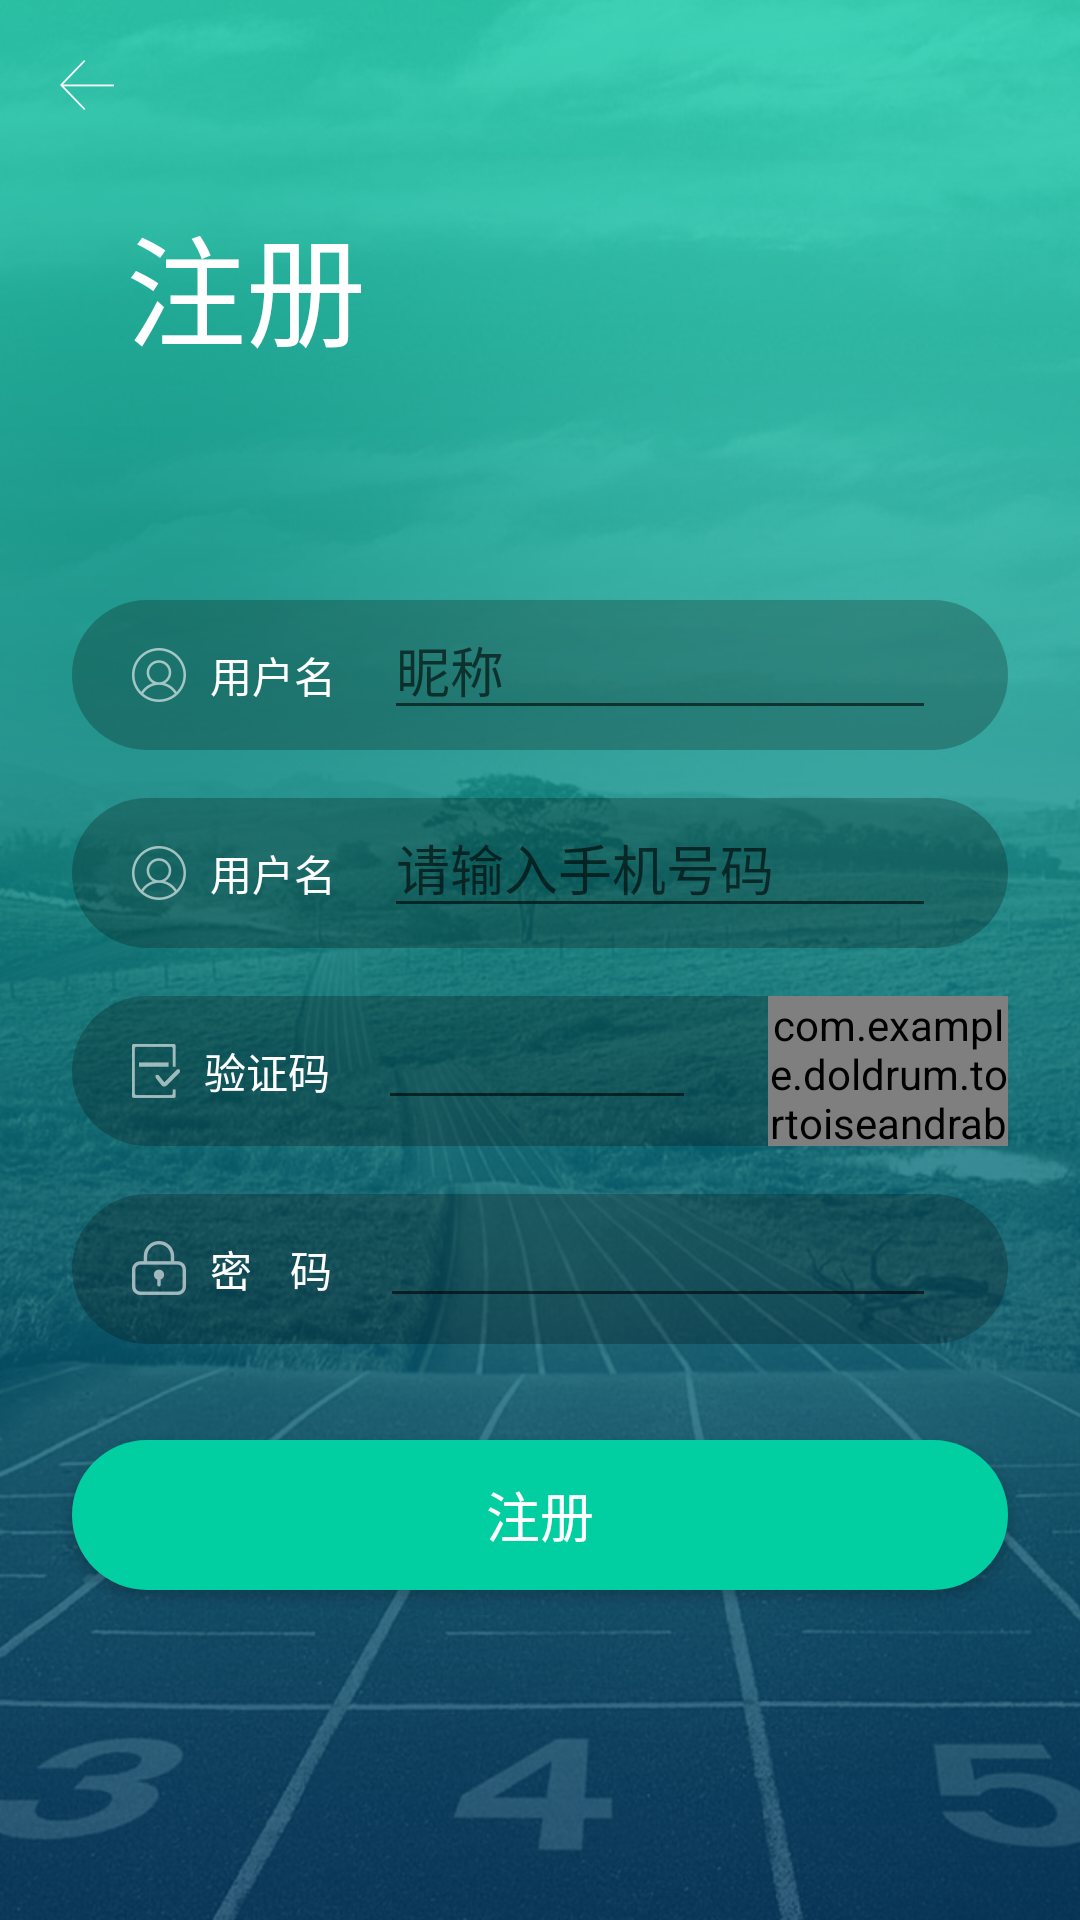

Produce the Android XML layout that renders to this screen, including the resource entries it uses.
<!-- AndroidManifest.xml: application theme AppTheme -->
<!-- res/layout/activity_register.xml -->
<?xml version="1.0" encoding="utf-8"?>
<layout xmlns:android="http://schemas.android.com/apk/res/android"
xmlns:app="http://schemas.android.com/apk/res-auto"
xmlns:tools="http://schemas.android.com/tools">

<data>

</data>

<android.support.constraint.ConstraintLayout
    android:background="@mipmap/bg"
    android:layout_width="match_parent"
    android:layout_height="match_parent"
    tools:context=".module.login.LoginActivity">


    <RelativeLayout
        xmlns:android="http://schemas.android.com/apk/res/android"
        xmlns:tools="http://schemas.android.com/tools"
        android:layout_width="match_parent"
        android:layout_height="match_parent"
        android:background="@mipmap/bg"
        tools:context=".module.register.RegisterActivity">


        <ImageView
            android:id="@+id/back"
            android:layout_width="wrap_content"
            android:layout_height="wrap_content"
            android:layout_alignParentTop="true"
            android:layout_marginTop="20dp"
            android:layout_marginLeft="20dp"
            app:srcCompat="@mipmap/back" />

        <TextView
            android:id="@+id/textView"
            android:layout_width="wrap_content"
            android:layout_height="wrap_content"
            android:layout_alignParentTop="true"
            android:layout_marginLeft="42dp"
            android:layout_marginTop="66dp"
            android:textColor="@color/White"
            android:textSize="40sp"
            android:text="@string/register" />


        <LinearLayout
            android:id="@+id/ll_nicun"
            android:layout_marginTop="200dp"
            android:layout_marginLeft="24dp"
            android:layout_marginRight="24dp"
            android:layout_below="@+id/textview"
            android:orientation="horizontal"
            android:layout_width="match_parent"
            android:background="@drawable/register_bt_bg"
            android:layout_height="50dp">

            <TextView
                android:text="@string/username"
                android:textColor="@color/White"
                android:textSize="14sp"
                android:drawablePadding="8dp"
                android:drawableLeft="@mipmap/username"
                android:layout_marginLeft="20dp"
                android:layout_gravity="center"
                android:layout_width="wrap_content"
                android:layout_height="wrap_content" />

            <EditText
                android:id="@+id/et_name"
                android:layout_width="0dp"
                android:layout_height="wrap_content"
                android:layout_marginLeft="16dp"
                android:layout_marginRight="24dp"
                android:layout_weight="1"
                android:hint="昵称" />
        </LinearLayout>


        <LinearLayout
            android:id="@+id/ll_username"
            android:layout_marginTop="16dp"
            android:layout_marginLeft="24dp"
            android:layout_marginRight="24dp"
            android:layout_below="@+id/ll_nicun"
            android:orientation="horizontal"
            android:layout_width="match_parent"
            android:background="@drawable/register_bt_bg"
            android:layout_height="50dp">

            <TextView
                android:text="@string/username"
                android:textColor="@color/White"
                android:textSize="14sp"
                android:drawablePadding="8dp"
                android:drawableLeft="@mipmap/username"
                android:layout_marginLeft="20dp"
                android:layout_gravity="center"
                android:layout_width="wrap_content"
                android:layout_height="wrap_content" />

            <EditText
                android:id="@+id/et_phone"
                android:layout_width="0dp"
                android:layout_height="wrap_content"
                android:layout_marginLeft="16dp"
                android:layout_marginRight="24dp"
                android:layout_weight="1"
                android:inputType="phone"
                android:hint="@string/phonenumber" />
        </LinearLayout>

        <LinearLayout
            android:id="@+id/ll_code"
            android:layout_marginTop="16dp"
            android:layout_marginLeft="24dp"
            android:layout_marginRight="24dp"
            android:layout_below="@+id/ll_username"
            android:orientation="horizontal"
            android:layout_width="match_parent"
            android:background="@drawable/register_bt_bg"
            android:layout_height="50dp">

            <TextView
                android:text="@string/code"
                android:textColor="@color/White"
                android:textSize="14sp"
                android:drawablePadding="8dp"
                android:drawableLeft="@mipmap/code"
                android:layout_marginLeft="20dp"
                android:layout_gravity="center"
                android:layout_width="wrap_content"
                android:layout_height="wrap_content" />

            <EditText
                android:id="@+id/et_verifcode"
                android:layout_marginLeft="16dp"
                android:layout_marginRight="24dp"
                android:layout_width="0dp"
                android:layout_height="wrap_content"
                android:inputType="number"
                android:layout_weight="4"/>

            <com.example.doldrum.tortoiseandrabbit.widget.CountDownTextView
                android:id="@+id/send_code"
                android:layout_width="0dp"
                android:layout_height="match_parent"
                android:layout_weight="3"
                android:gravity="center"
                android:textColor="@color/colorPrimary"
                android:textSize="14sp"
                android:text="@string/send_code"
                tools:text="@string/send_code" />

        </LinearLayout>


        <LinearLayout
            android:id="@+id/ll_password"
            android:layout_marginTop="16dp"
            android:layout_marginLeft="24dp"
            android:layout_marginRight="24dp"
            android:layout_below="@+id/ll_code"
            android:orientation="horizontal"
            android:layout_width="match_parent"
            android:background="@drawable/register_bt_bg"
            android:layout_height="50dp">

            <TextView
                android:layout_width="wrap_content"
                android:layout_height="wrap_content"
                android:layout_gravity="center"
                android:layout_marginLeft="20dp"
                android:drawableLeft="@mipmap/password"
                android:drawablePadding="8dp"
                android:text="@string/password"
                android:textColor="@color/White"
                android:textSize="14sp" />

            <EditText
                android:id="@+id/et_password"
                android:layout_marginLeft="16dp"
                android:layout_marginRight="24dp"
                android:layout_width="0dp"
                android:layout_height="wrap_content"
                android:inputType="textPassword"
                android:layout_weight="1"/>
        </LinearLayout>

        <Button
            android:id="@+id/register"
            android:layout_below="@+id/ll_password"
            android:layout_marginTop="32dp"
            android:layout_width="match_parent"
            android:layout_height="50dp"
            android:layout_marginRight="24dp"
            android:layout_marginLeft="24dp"
            android:background="@drawable/login_bt_weixin"
            android:textColor="@color/White"
            android:textSize="18sp"
            android:text="@string/register" />

    </RelativeLayout>
</android.support.constraint.ConstraintLayout>
</layout>
<!-- resources referenced by this layout -->
<resources>
  <color name="White">#ffffff</color>
  <color name="colorPrimary">#02CFA1</color>
  <!-- drawable login_bt_weixin (drawable) -->
  <?xml version="1.0" encoding="utf-8"?>
  <shape xmlns:android="http://schemas.android.com/apk/res/android"
      android:shape="rectangle"
      >
      
      <solid
          android:color="@color/colorPrimary"
          />
  
      <corners
          android:radius="30dp"
          />
  </shape>
  <!-- drawable register_bt_bg (drawable) -->
  <?xml version="1.0" encoding="utf-8"?>
  <shape xmlns:android="http://schemas.android.com/apk/res/android"
      android:shape="rectangle"
      >
      
      <solid
          android:color="#3c000000"
          />
  
      <corners
          android:radius="30dp"
          />
  </shape>
  <!-- mipmap back: png bitmap (mipmap-mdpi, 1086 bytes) -->
  <!-- mipmap bg: png bitmap (mipmap-xhdpi, 786227 bytes) -->
  <!-- mipmap code: png bitmap (mipmap-xhdpi, 1301 bytes) -->
  <!-- mipmap password: png bitmap (mipmap-xhdpi, 1572 bytes) -->
  <!-- mipmap username: png bitmap (mipmap-xhdpi, 2036 bytes) -->
  <string name="code">验证码</string>
  <string name="password">密\t\t码</string>
  <string name="phonenumber">请输入手机号码</string>
  <string name="register">注册</string>
  <string name="send_code">发送验证码</string>
  <string name="username">用户名</string>
  <style name="AppTheme" parent="Theme.AppCompat.Light.NoActionBar">
          
          <item name="colorPrimary">@color/colorPrimary</item>
          <item name="colorPrimaryDark">@color/colorPrimaryDark</item>
          <item name="colorAccent">@color/colorAccent</item>
      </style>
  <color name="colorPrimaryDark">#01A2F5</color>
  <color name="colorAccent">#02CFA1</color>
</resources>
